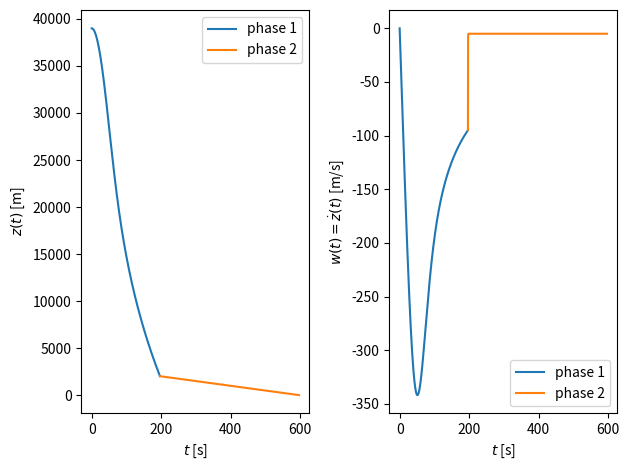
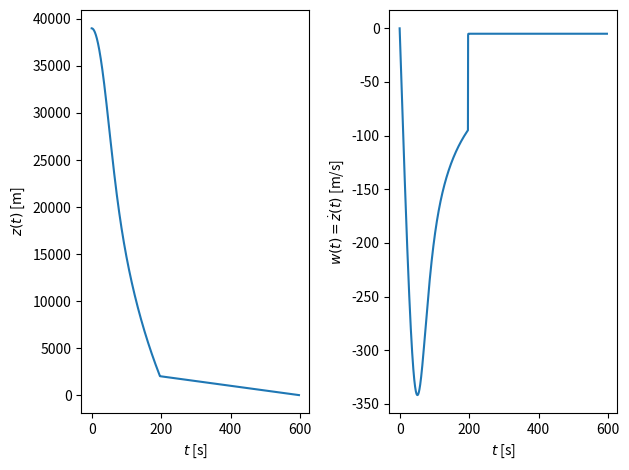
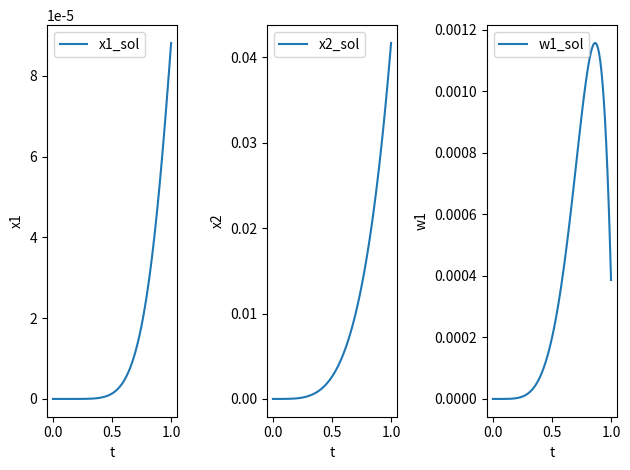

Here is the Python script that generated these plots, in order:
import numpy as np
import matplotlib.pyplot as plt
from scipy.integrate import odeint

# Luftdichte für Phase 1:
def rho_phase1(z):
    # Wir rechnen in Einheiten von Metern:
    return 1.22 * np.exp(-z / 10000)

## SOLUTION
def dSdt(S, t, g, m, phase):
    z, w = S
    
    if phase == 1:
        A = 0.9
        C_w = 0.3
        rho = rho_phase1(z)
    else:
        A = 50
        C_w = 1.5
        rho = 1.22
        
    return [ w, 
             -g + rho * C_w * A * w**2 / (2. * m) ]    

## SOLUTION

# phase 1:
t_phase1 = np.linspace(0.0, 300, 1000)
g = 9.81
m = 118
phase = 1
w0 = 0
z0 = 39000

S_phase1 = odeint(dSdt, t=t_phase1, y0=(z0, w0), args=(g, m, phase))
z_phase1 = S_phase1[:,0]
w_phase1 = S_phase1[:,1]

# alternativ:
#S_phase1 = odeint(dSdt, t=t_phase1, y0=(z0, w0), args=(g, m, phase)).T
#z_phase1, w_phase1 = S_phase1

## SOLUTION

mask = z_phase1 > 2000
z_phase1 = z_phase1[mask]
w_phase1 = w_phase1[mask]
t_phase1 = t_phase1[mask]

## SOLUTION

t_phase2 = np.linspace(t_phase1[-1], 700, 1000)
g = 9.81
m = 118
phase = 2
w0 = w_phase1[-1]
z0 = z_phase1[-1]

S_phase2 = odeint(dSdt, t=t_phase2, y0=(z0, w0), args=(g, m, phase))
z_phase2 = S_phase2[:,0]
w_phase2 = S_phase2[:,1]

# alternativ:
#S_phase2 = odeint(dSdt, t=t_phase2, y0=(z0, w0), args=(g, m, phase)).T
#z_phase2, w_phase2 = S_phase2

## SOLUTION

mask = z_phase2 > 0
z_phase2 = z_phase2[mask]
w_phase2 = w_phase2[mask]
t_phase2 = t_phase2[mask]

## SOLUTION

fig, (ax1, ax2) = plt.subplots(1, 2)

ax1.plot(t_phase1, z_phase1, label='phase 1')
ax1.plot(t_phase2, z_phase2, label='phase 2')
ax1.set_xlabel(r'$t$ [s]')
ax1.set_ylabel(r'$z(t)$ [m]')
ax1.legend()
ax2.plot(t_phase1, w_phase1, label='phase 1')
ax2.plot(t_phase2, w_phase2, label='phase 2')
ax2.set_xlabel(r'$t$ [s]')
ax2.set_ylabel(r'$w(t)=\dot{z}(t)$ [m/s]')
ax2.legend()

# Damit alle Achsenbeschriftungen gut passen und die
# Figuren nicht zu eng beieinander stehen.
fig.tight_layout()

## SOLUTION

# alternative Lösung: zusammenfügen der beiden Lösungen
# zu einem Array
z_all = np.concatenate((z_phase1, z_phase2))
w_all = np.concatenate((w_phase1, w_phase2))
t_all = np.concatenate((t_phase1, t_phase2))

fig, (ax1, ax2) = plt.subplots(1, 2)

ax1.plot(t_all, z_all)
ax1.set_xlabel(r'$t$ [s]')
ax1.set_ylabel(r'$z(t)$ [m]')
ax2.plot(t_all, w_all)
ax2.set_xlabel(r'$t$ [s]')
ax2.set_ylabel(r'$w(t)=\dot{z}(t)$ [m/s]')

# Damit alle Achsenbeschriftungen gut passen und die
# Figuren nicht zu eng beieinander stehen.
fig.tight_layout()

## SOLUTION

# Ohne Kommentare eine der Lösungsmöglichkeiten. 
# Fragen Sie bei Unklarheiten bitte in den YouTube-Kommentaren
# Die Schallgeschwindigkeit von 343 m/s wird knapp verfehlt!
mask = w_all[1:] - w_all[:-1] > 0
t_min = t_all[1:][mask][0]
w_min = w_all[1:][mask][0]
t_min, w_min

def dSdt(S, t):
    x1, x2, v1, v2, w1, w2 = S
    return [v1,
            v2,
            w1,
            w2,
            -2 * v2**2 + x2,
            -w1**3 + v2 + v1 + np.sin(t)]

t = np.linspace(0, 1.0, 100)
x1_0 = 0
x2_0 = 0
v1_0 = 0
v2_0 = 0
w1_0 = 0
w2_0 = 0
S_0 = (x1_0, x2_0, v1_0, v2_0, w1_0, w2_0)

S = odeint(dSdt, t=t, y0=S_0).T

x1_sol, x2_sol, v1_sol, v2_sol, w1_sol, w2_sol = S

fig, (ax1, ax2, ax3) = plt.subplots(1, 3)

ax1.plot(t, x1_sol, label="x1_sol")
ax1.set_xlabel('t')
ax1.set_ylabel('x1')
ax2.plot(t, x2_sol, label="x2_sol")
ax2.set_xlabel('t')
ax2.set_ylabel('x2')
ax3.plot(t, w1_sol, label="w1_sol")
ax3.set_xlabel('t')
ax3.set_ylabel('w1')

ax1.legend()
ax2.legend()
ax3.legend()

fig.tight_layout()